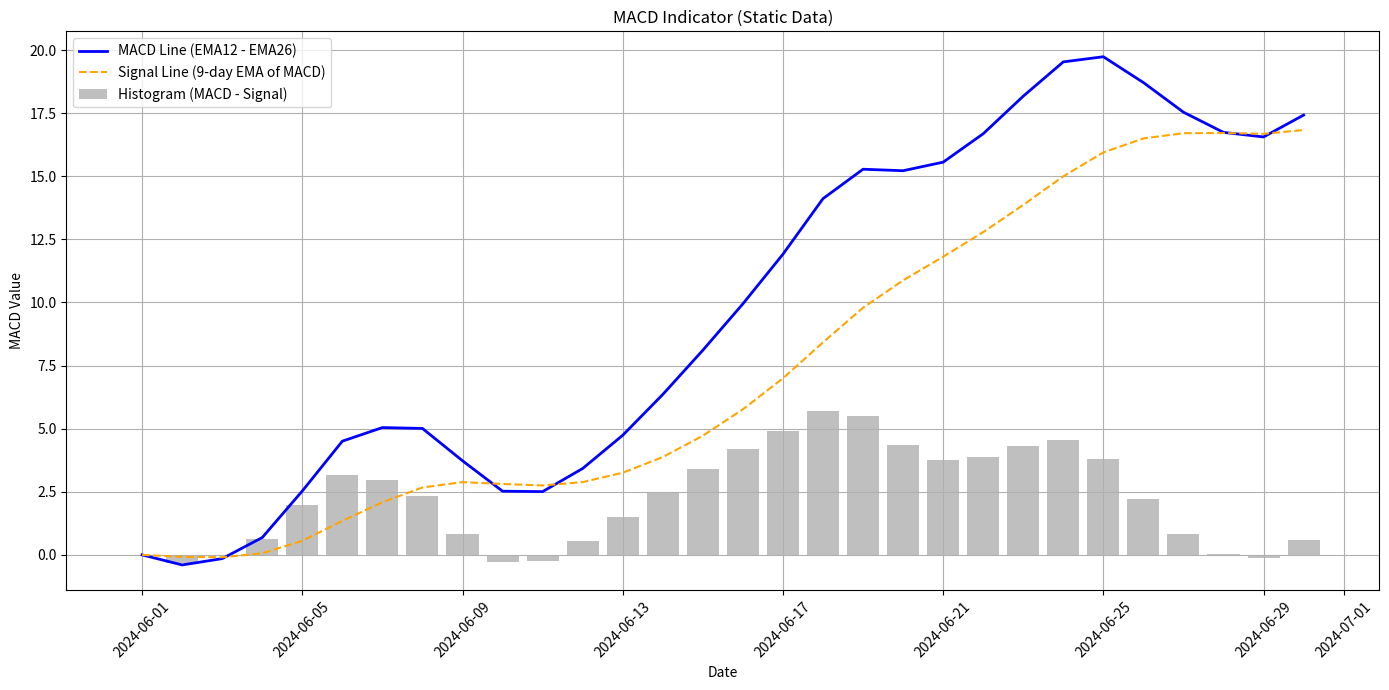

This chart was generated by the following Python code:
import matplotlib.pyplot as plt
import pandas as pd

# 🔸 Step 1: Sample static closing prices (TCS-like example for 30 days)
data = {
    'Date': pd.date_range(start='2024-06-01', periods=30, freq='D'),
    'Close': [
        3750, 3745, 3752, 3760, 3775, 3782, 3770, 3765, 3750, 3748,
        3760, 3772, 3780, 3788, 3795, 3802, 3810, 3820, 3815, 3805,
        3812, 3825, 3835, 3840, 3832, 3820, 3818, 3822, 3830, 3845
    ]
}

# 🔸 Step 2: Create a DataFrame
df = pd.DataFrame(data)

# 🔸 Step 3: Calculate EMAs
df['EMA12'] = df['Close'].ewm(span=12, adjust=False).mean()
df['EMA26'] = df['Close'].ewm(span=26, adjust=False).mean()

# 🔸 Step 4: Calculate MACD and Signal Line
df['MACD'] = df['EMA12'] - df['EMA26']
df['Signal'] = df['MACD'].ewm(span=9, adjust=False).mean()

# 🔸 Step 5: Calculate Histogram
df['Histogram'] = df['MACD'] - df['Signal']

# 🔸 Step 6: Plot the MACD Chart
plt.figure(figsize=(14, 7))
plt.plot(df['Date'], df['MACD'], label='MACD Line (EMA12 - EMA26)', color='blue', linewidth=2)
plt.plot(df['Date'], df['Signal'], label='Signal Line (9-day EMA of MACD)', color='orange', linestyle='--')
plt.bar(df['Date'], df['Histogram'], label='Histogram (MACD - Signal)', color='gray', alpha=0.5)

# Chart Decorations
plt.title('MACD Indicator (Static Data)')
plt.xlabel('Date')
plt.ylabel('MACD Value')
plt.xticks(rotation=45)
plt.legend()
plt.grid(True)
plt.tight_layout()

# 🔸 Step 7: Show the plot
plt.show()
